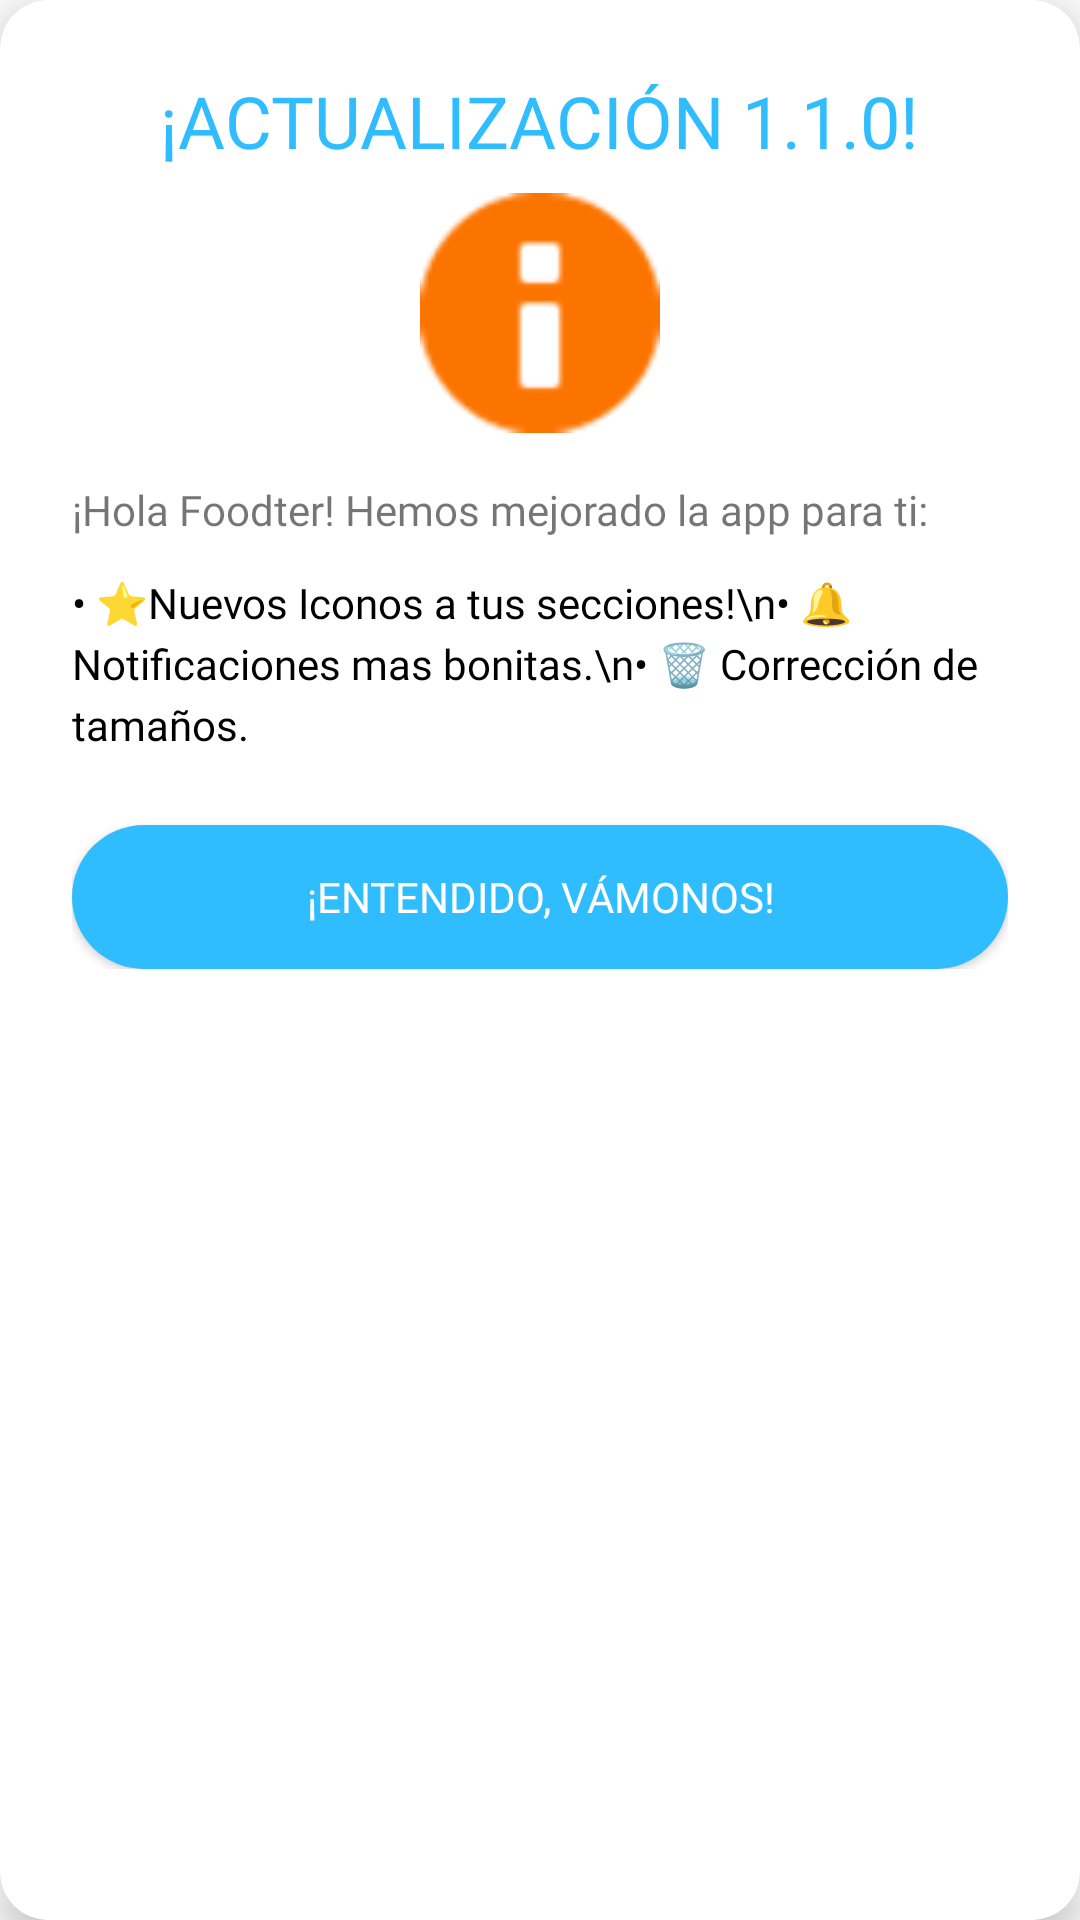

Layout XML and referenced resources for this Android screen:
<!-- AndroidManifest.xml: application theme Theme.Foodtec -->
<!-- res/layout/dialog_patch_notes.xml -->
<?xml version="1.0" encoding="utf-8"?>
<androidx.cardview.widget.CardView
    xmlns:android="http://schemas.android.com/apk/res/android"
    xmlns:app="http://schemas.android.com/apk/res-auto"
    android:layout_width="320dp"
    android:layout_height="wrap_content"
    app:cardCornerRadius="16dp"
    app:cardElevation="8dp"
    app:cardBackgroundColor="@color/white">

    <LinearLayout
        android:layout_width="match_parent"
        android:layout_height="wrap_content"
        android:orientation="vertical"
        android:padding="24dp">

        <TextView
            android:layout_width="wrap_content"
            android:layout_height="wrap_content"
            android:text="¡ACTUALIZACIÓN 1.1.0!"
            android:fontFamily="@font/lilita_one_regular"
            android:textSize="24sp"
            android:textColor="@color/foodtec_azul"
            android:layout_gravity="center_horizontal"
            android:layout_marginBottom="8dp"/>

        <ImageView
            android:layout_width="80dp"
            android:layout_height="80dp"
            android:src="@android:drawable/ic_dialog_info"
            app:tint="@color/foodtec_naranja"
            android:layout_gravity="center_horizontal"
            android:layout_marginBottom="16dp"/>

        <TextView
            android:layout_width="match_parent"
            android:layout_height="wrap_content"
            android:text="¡Hola Foodter! Hemos mejorado la app para ti:"
            android:fontFamily="@font/montserrat_alternates_semibold"
            android:textSize="14sp"
            android:layout_marginBottom="12dp"/>

        <TextView
            android:layout_width="match_parent"
            android:layout_height="wrap_content"
            android:text="• ⭐Nuevos Iconos a tus secciones!\n• 🔔 Notificaciones mas bonitas.\n• 🗑️ Corrección de tamaños."
            android:fontFamily="@font/montserrat_alternates_semibold"
            android:textSize="14sp"
            android:lineSpacingExtra="4dp"
            android:textColor="@color/black"
            android:layout_marginBottom="24dp"/>

        <Button
            android:id="@+id/btnEntendidoPatch"
            android:layout_width="match_parent"
            android:layout_height="wrap_content"
            android:text="¡ENTENDIDO, VÁMONOS!"
            android:fontFamily="@font/lilita_one_regular"
            android:background="@drawable/shape_tab_selected"
            app:backgroundTint="@color/foodtec_azul"
            android:textColor="@color/white"/>

    </LinearLayout>
</androidx.cardview.widget.CardView>
<!-- resources referenced by this layout -->
<resources>
  <color name="black">#FF000000</color>
  <color name="foodtec_azul">#30BDFF</color>
  <color name="foodtec_naranja">#FC7400</color>
  <color name="white">#FFFFFFFF</color>
  <!-- drawable shape_tab_selected (drawable) -->
  <?xml version="1.0" encoding="utf-8"?>
  <shape xmlns:android="http://schemas.android.com/apk/res/android"
      android:shape="rectangle">
  
      <solid android:color="@color/foodtec_naranja"/>
  
      <corners android:radius="30dp"/>
  </shape>
  <style name="Theme.Foodtec" parent="Theme.MaterialComponents.DayNight.NoActionBar">
  
          <item name="colorPrimary">@color/foodtec_azul</item>
          <item name="colorPrimaryVariant">@color/foodtec_azul</item>
          <item name="colorOnPrimary">@color/white</item>
  
          <item name="colorSecondary">@color/foodtec_naranja</item>
          <item name="colorSecondaryVariant">@color/foodtec_naranja</item>
          <item name="colorOnSecondary">@color/black</item>
  
          <item name="android:statusBarColor">@color/foodtec_azul</item>
  
      </style>
</resources>
